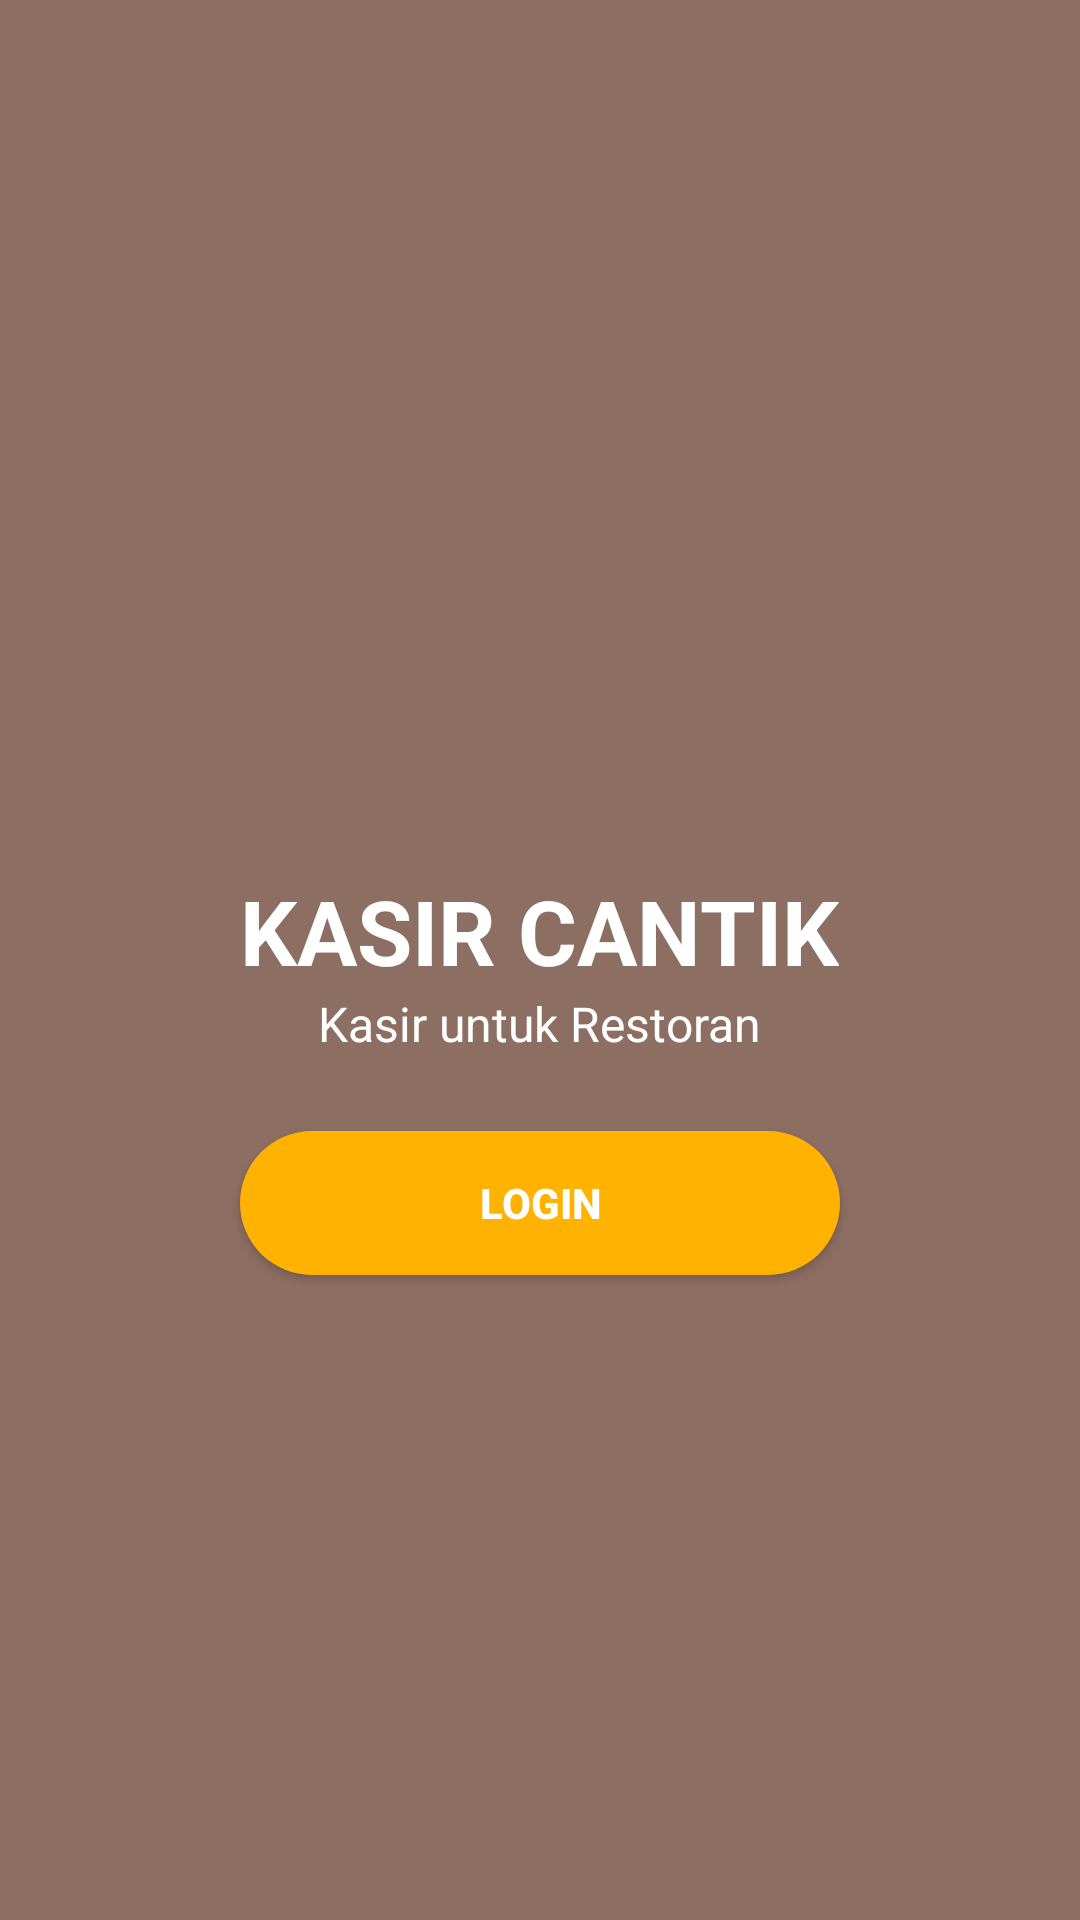

This screen was rendered from an Android layout file. Write that file and the resources it references.
<!-- AndroidManifest.xml: application theme AppTheme -->
<!-- res/layout/activity_homepage.xml -->
<?xml version="1.0" encoding="utf-8"?>
<LinearLayout xmlns:android="http://schemas.android.com/apk/res/android"
    xmlns:app="http://schemas.android.com/apk/res-auto"
    xmlns:tools="http://schemas.android.com/tools"
    android:orientation="vertical"
    android:layout_width="match_parent"
    android:layout_height="match_parent"
    android:layout_gravity="center"
    android:background="@color/bg"
    tools:context="com.example.zaky.kasircantik.Homepage">

    <LinearLayout
        android:layout_width="match_parent"
        android:layout_height="wrap_content"
        android:orientation="vertical">

        <ImageView
            android:id="@+id/gambarJudul"
            android:layout_width="200dp"
            android:layout_height="200dp"
            android:layout_marginTop="70dp"
            android:layout_marginBottom="20dp"
            android:src="@drawable/icon"
            android:layout_gravity="center"/>
    </LinearLayout>

    <LinearLayout
        android:layout_width="match_parent"
        android:layout_height="wrap_content"
        android:orientation="vertical">


        <TextView
            android:id="@+id/judul"
            android:layout_width="wrap_content"
            android:layout_height="wrap_content"
            android:text="KASIR CANTIK"
            android:textStyle="bold"
            android:textSize="30dp"
            android:textColor="#FFFFFF"
            android:layout_gravity="center" />

        <TextView
            android:id="@+id/subJudul"
            android:layout_width="wrap_content"
            android:layout_height="wrap_content"
            android:text="Kasir untuk Restoran"
            android:textSize="16dp"
            android:textColor="#FFFFFF"
            android:layout_gravity="center" />


    </LinearLayout>

    <LinearLayout
        android:layout_width="match_parent"
        android:layout_height="match_parent"
        android:orientation="vertical">

        <Button
            android:id="@+id/button"
            android:layout_width="200dp"
            android:layout_height="wrap_content"
            android:text="LOGIN"
            android:layout_marginTop="25dp"
            android:layout_gravity="center_horizontal"
            android:background="@drawable/rectangle"
            android:textColor="@color/colorWhite"
            android:textStyle="bold"
            android:onClick="loginPage"
            />

    </LinearLayout>

    

</LinearLayout>
<!-- resources referenced by this layout -->
<resources>
  <color name="bg">#8D6E63</color>
  <color name="colorWhite">#FFF</color>
  <!-- drawable icon: png bitmap (mipmap-mdpi, 2555 bytes) -->
  <!-- drawable rectangle (drawable) -->
  <?xml version="1.0" encoding="utf-8"?>
  <shape xmlns:android="http://schemas.android.com/apk/res/android"
      android:shape="rectangle">
  
      <solid android:color="@color/Yellow" />
  
      <corners android:radius="850dp" />
      
  
  </shape>
  <style name="AppTheme" parent="Theme.AppCompat.Light.DarkActionBar">
          
          <item name="colorPrimary">@color/colorPrimary</item>
          <item name="colorPrimaryDark">@color/colorPrimaryDark</item>
          <item name="colorAccent">@color/colorAccent</item>
      </style>
  <color name="Yellow">#ffb300</color>
  <color name="colorPrimary">#FFC100</color>
  <color name="colorPrimaryDark">#FFA000</color>
  <color name="colorAccent">#FF4081</color>
</resources>
